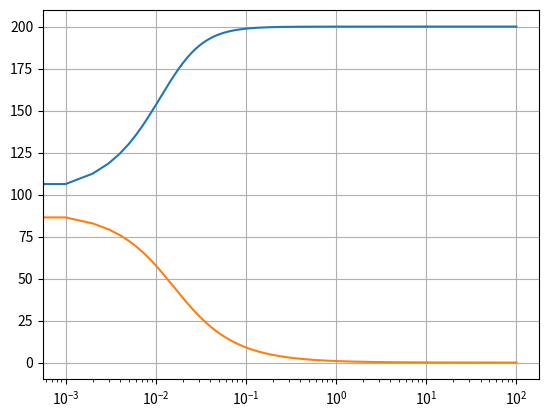

Write Python code to recreate this figure.
#These are the bode plots of LPF and HPF. There is frequency on the x-axis and Voltage output on the y-axis.
# The orange one is for Low-Pass filter. 
import matplotlib.pyplot as plt
import numpy as np
fig, ax = plt.subplots()

#-------------------tuning---------------------
T = 10
my_max_Hz = 100
increment = 0.001
start_f = 0

#---------------------------------------------
f = np.arange(start_f,my_max_Hz,increment)
y_AC_out = 0*f    #declaring array
y_phase_shift = 0*f


idx = 0
while (idx < my_max_Hz/increment):
    w = 2*np.pi*start_f   # ω angular velocity  s = jw
    ac = w*T
    AC_hyp = np.sqrt(1 + (ac)*(ac))
    AC_out = ac / AC_hyp
    phase_shift = 90 - (np.arctan(ac) * 180 / np.pi)
    y_AC_out[idx] = 100 * AC_out + 100
    y_phase_shift[idx] = phase_shift
    if ((phase_shift > -45.2) and (phase_shift < -44.9)):
        print(phase_shift)
        print( y_AC_out[idx])
    idx = idx + 1
    start_f += increment

ax.semilogx(f,y_AC_out,f,y_phase_shift)
ax.grid(True)

plt.show()
